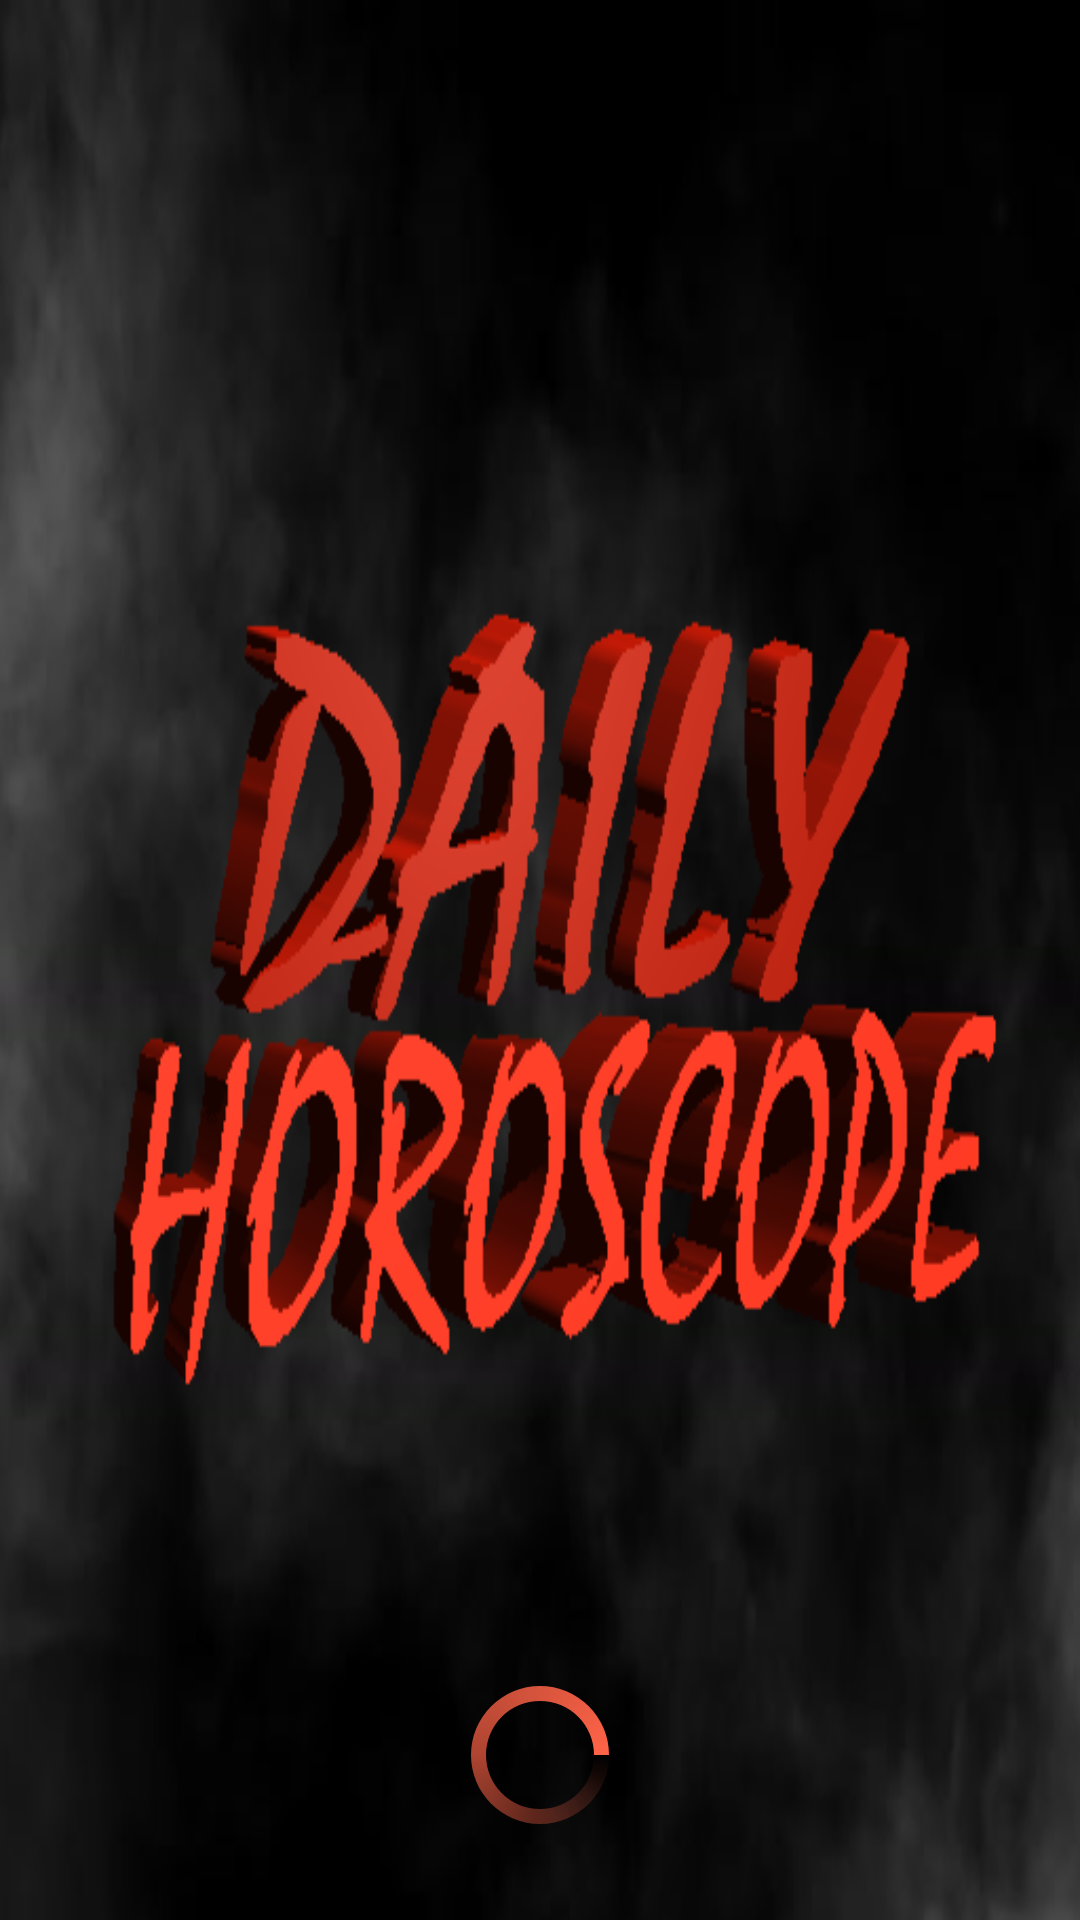

Write the Android layout XML for this screen, with the resource values it uses.
<!-- AndroidManifest.xml: activity theme AppTheme.NoActionBar -->
<!-- res/layout/activity_main.xml -->
<?xml version="1.0" encoding="utf-8"?>
<android.support.constraint.ConstraintLayout xmlns:android="http://schemas.android.com/apk/res/android"
    xmlns:app="http://schemas.android.com/apk/res-auto"
    xmlns:tools="http://schemas.android.com/tools"
    android:layout_width="match_parent"
    android:layout_height="match_parent"
    android:orientation="horizontal"
    android:background="@color/black">
    <ImageView
        android:id="@+id/imgSplash"
        android:layout_width="match_parent"
        android:layout_height="match_parent"
        android:src="@drawable/hh"
        android:scaleType="fitXY"
        />


    <ProgressBar
        android:id="@+id/loading_Splash"
        android:indeterminateDrawable="@drawable/speed_rotate"
        style="@style/Widget.AppCompat.ProgressBar"
        android:theme="@style/progresspar"
        android:layout_width="wrap_content"
        android:layout_height="wrap_content"
        android:layout_marginBottom="8dp"
        android:layout_marginEnd="8dp"
        android:layout_marginStart="8dp"
        android:layout_marginTop="8dp"
        android:fromDegrees="0"
        android:toDegrees="1080"
        app:layout_constraintBottom_toBottomOf="parent"
        app:layout_constraintEnd_toEndOf="parent"
        app:layout_constraintStart_toStartOf="parent"
        app:layout_constraintTop_toTopOf="parent"
        app:layout_constraintVertical_bias="0.96" />

</android.support.constraint.ConstraintLayout>
<!-- resources referenced by this layout -->
<resources>
  <color name="black">#000000</color>
  <!-- drawable hh: png bitmap (drawable, 77403 bytes) -->
  <!-- drawable speed_rotate (drawable) -->
  <?xml version="1.0" encoding="utf-8"?>
  <rotate xmlns:android="http://schemas.android.com/apk/res/android"
      android:duration="1000"
      android:fromDegrees="0"
      android:pivotX="50%"
      android:pivotY="50%"
      android:toDegrees="1080" >
  
      <shape
          android:innerRadius="18dp"
          android:shape="ring"
          android:thickness="5dp"
          android:useLevel="false" >
          <size
              android:height="48dp"
              android:width="48dp" />
  
          <gradient
              android:centerColor="#adff6347"
              android:centerY="0.5"
              android:endColor="#FF6347"
              android:startColor="#002A67AD"
              android:type="sweep"
              android:useLevel="false" />
      </shape>
  </rotate>
  <style name="progresspar" parent="Theme.AppCompat">
          <item name="colorAccent">@color/Tomato</item>  
      </style>
  <style name="AppTheme.NoActionBar">
          <item name="windowActionBar">false</item>
          <item name="windowNoTitle">true</item>
      </style>
  <color name="Tomato">#FF6347</color>
</resources>
